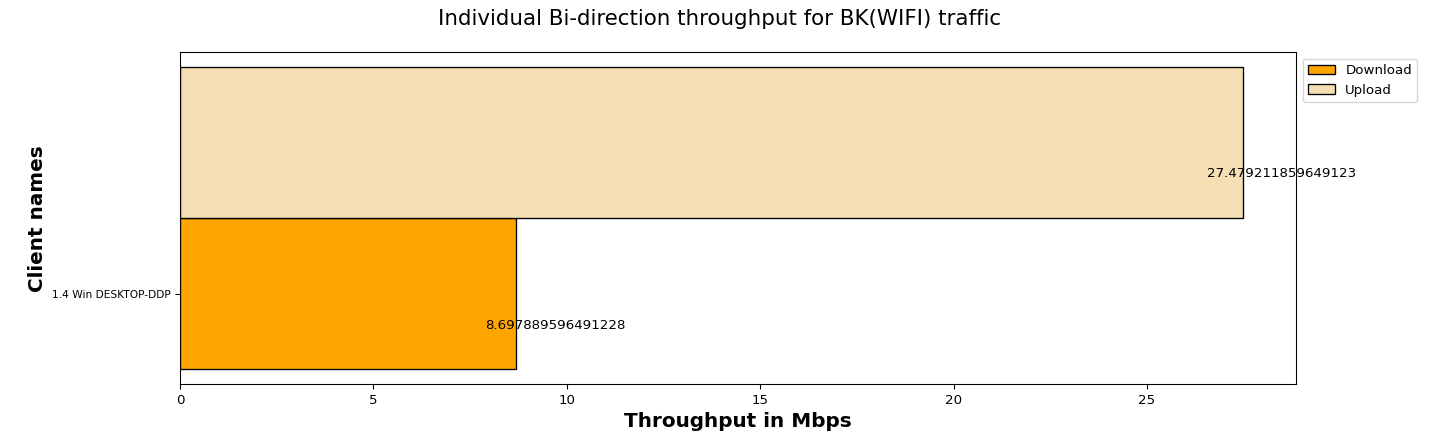

The file beside this chart, header and first rows:
Client names, Download, Upload
1.4 Win DESKTOP-DDP, 8.70, 27.48
